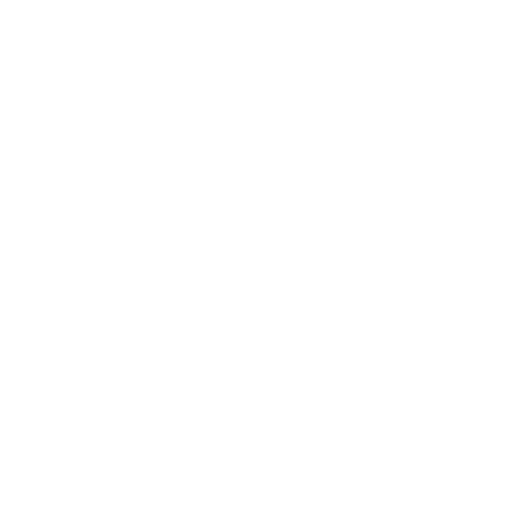
t = 0.00 s
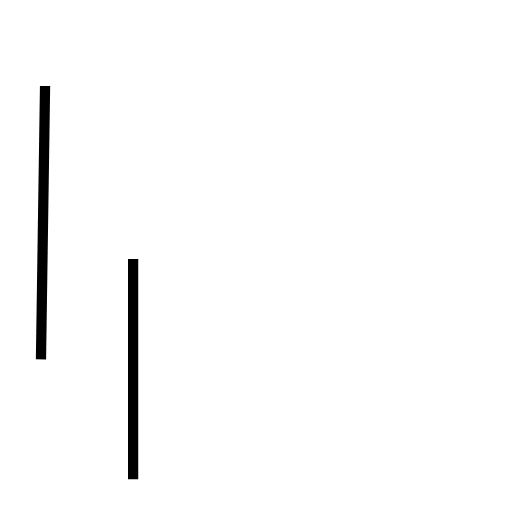
t = 1.45 s
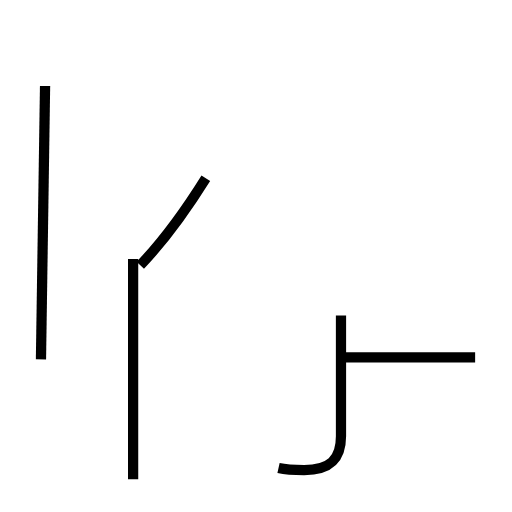
t = 2.76 s
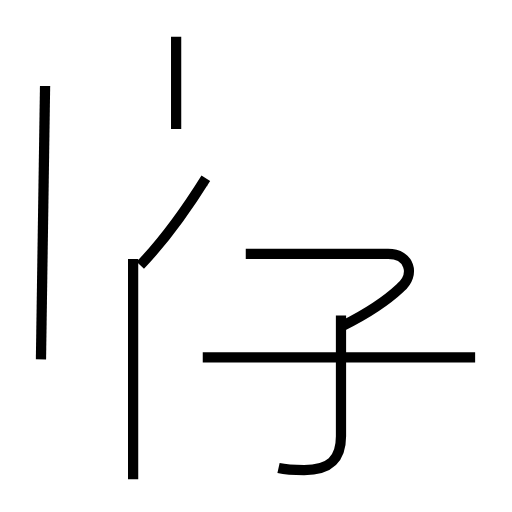
t = 4.20 s
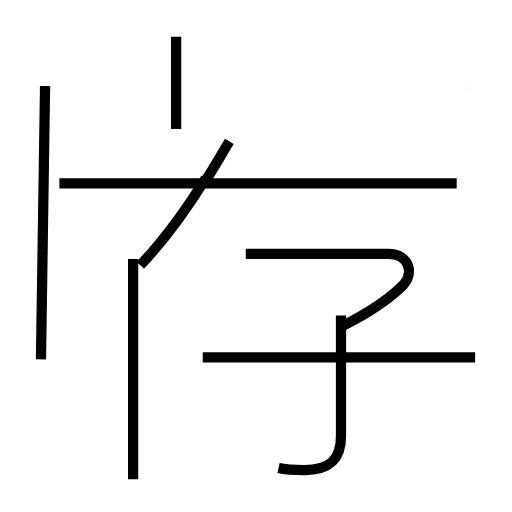
t = 5.51 s
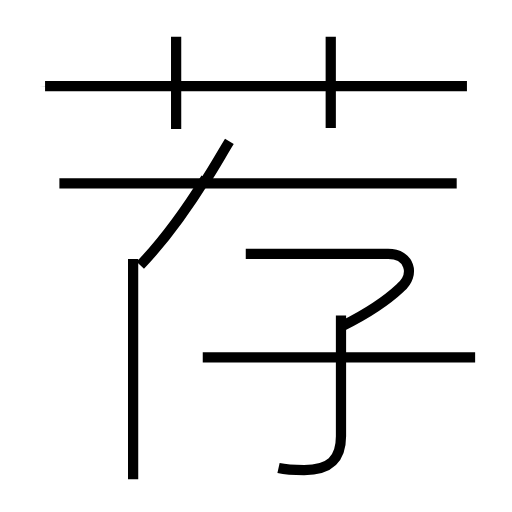
t = 7.01 s

The animated SVG that drew these frames (rendered in a browser with its animation timeline set to each time). Animation: 11 SMIL elements (animate=11); one cycle of 7.01 s.

<?xml version='1.0' encoding='utf-8'?>
<svg viewBox="0.0 -6.0 50.0 50.0" version="1.1" xmlns="http://www.w3.org/2000/svg"><rect x="-1000" y="-1000" width="2000" height="2000" stroke="white" fill="white" /><g style="fill:none;stroke:#000000;stroke-width:1"><path d="M 4.4 -35.6 L 4.0 -8.9 " transform="translate(0.0 38.0)" stroke-dasharray="26.702996086581745" stroke-dashoffset="26.702996086581745"><animate attributeName="stroke-dashoffset" from="26.702996086581745" to="0" dur="0.8010898825974523s" begin="0s; anim_end.end" fill="freeze" id="anim0" /></path><path d="M 13.0 2.8 L 13.0 -18.7 " transform="translate(0.0 38.0)" stroke-dasharray="21.5" stroke-dashoffset="21.5"><animate attributeName="stroke-dashoffset" from="21.5" to="0" dur="0.645s" begin="anim0.end" fill="freeze" id="anim1" /></path><path d="M 27.2 1.7 C 28.1 1.9 28.9 1.9 29.7 1.9 C 32.2 1.9 33.3 0.9 33.3 -1.4 L 33.3 -13.2 " transform="translate(0.0 38.0)" stroke-dasharray="19.96420041014284" stroke-dashoffset="19.96420041014284"><animate attributeName="stroke-dashoffset" from="19.96420041014284" to="0" dur="0.5989260123042852s" begin="anim1.end" fill="freeze" id="anim2" /></path><path d="M 13.7 -18.1 C 15.9 -20.4 18.1 -23.4 20.1 -26.6 " transform="translate(0.0 38.0)" stroke-dasharray="10.65769491221976" stroke-dashoffset="10.65769491221976"><animate attributeName="stroke-dashoffset" from="10.65769491221976" to="0" dur="0.3197308473665928s" begin="anim2.end" fill="freeze" id="anim3" /></path><path d="M 46.4 -9.1 L 19.8 -9.1 " transform="translate(0.0 38.0)" stroke-dasharray="26.599999999999998" stroke-dashoffset="26.599999999999998"><animate attributeName="stroke-dashoffset" from="26.599999999999998" to="0" dur="0.7979999999999999s" begin="anim3.end" fill="freeze" id="anim4" /></path><path d="M 17.2 -31.4 L 17.2 -40.4 " transform="translate(0.0 38.0)" stroke-dasharray="9.0" stroke-dashoffset="9.0"><animate attributeName="stroke-dashoffset" from="9.0" to="0" dur="0.27s" begin="anim4.end" fill="freeze" id="anim5" /></path><path d="M 33.5 -12.2 C 35.5 -13.2 37.5 -14.4 39.1 -15.9 C 40.6 -17.2 40.0 -19.2 37.9 -19.2 L 24.0 -19.2 " transform="translate(0.0 38.0)" stroke-dasharray="25.46912781599961" stroke-dashoffset="25.46912781599961"><animate attributeName="stroke-dashoffset" from="25.46912781599961" to="0" dur="0.7640738344799882s" begin="anim5.end" fill="freeze" id="anim6" /></path><path d="M 19.9 -26.1 C 20.9 -27.6 21.6 -28.9 22.4 -30.2 " transform="translate(0.0 38.0)" stroke-dasharray="4.802690245686539" stroke-dashoffset="4.802690245686539"><animate attributeName="stroke-dashoffset" from="4.802690245686539" to="0" dur="0.14408070737059617s" begin="anim6.end" fill="freeze" id="anim7" /></path><path d="M 44.6 -26.1 L 5.8 -26.1 " transform="translate(0.0 38.0)" stroke-dasharray="38.800000000000004" stroke-dashoffset="38.800000000000004"><animate attributeName="stroke-dashoffset" from="38.800000000000004" to="0" dur="1.1640000000000001s" begin="anim7.end" fill="freeze" id="anim8" /></path><path d="M 45.6 -35.6 L 4.4 -35.6 " transform="translate(0.0 38.0)" stroke-dasharray="41.2" stroke-dashoffset="41.2"><animate attributeName="stroke-dashoffset" from="41.2" to="0" dur="1.236s" begin="anim8.end" fill="freeze" id="anim9" /></path><path d="M 32.3 -31.5 L 32.3 -40.4" transform="translate(0.0 38.0)" stroke-dasharray="8.899999999999999" stroke-dashoffset="8.899999999999999"><animate attributeName="stroke-dashoffset" from="8.899999999999999" to="0" dur="0.26699999999999996s" begin="anim9.end" fill="freeze" id="anim_end" /></path></g></svg>
